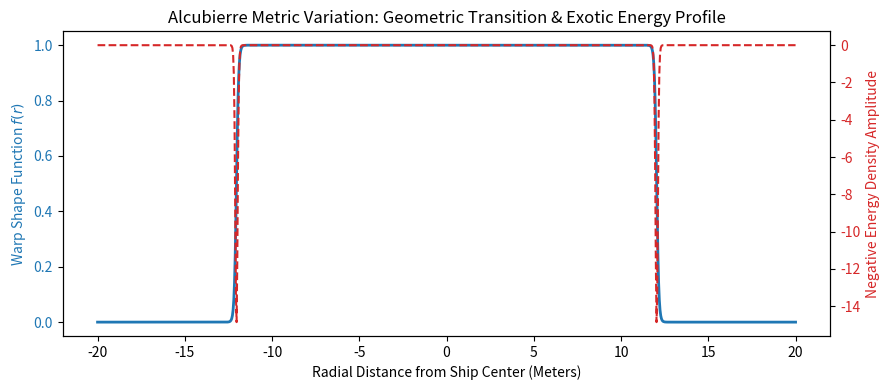

The script that saved this image:
import numpy as np
import matplotlib.pyplot as plt

# --- 1. ALCUBIERRE WARP METRIC VARIATION ---
# The Alcubierre metric shape function: f(r) = (tanh(sigma * (r + R)) - tanh(sigma * (r - R))) / (2 * tanh(sigma * R))
sigma_wall_thickness = 8.0
R_warp_radius = 12.04
r_radial_space = np.linspace(-20, 20, 1000)

shape_function = (np.tanh(sigma_wall_thickness * (r_radial_space + R_warp_radius)) - 
                  np.tanh(sigma_wall_thickness * (r_radial_space - R_warp_radius))) / (2 * np.tanh(sigma_wall_thickness * R_warp_radius))

# Negative energy density required scales with the square of the derivative of the shape function
df_dr = np.gradient(shape_function, r_radial_space)
negative_energy_density_profile = -(df_dr**2)

print("--- ALCUBIERRE METRIC EVALUATION ---")
print(f"Warp Wall Thickness Param (Sigma): {sigma_wall_thickness}")
print(f"Peak Negative Energy Density Index: {np.min(negative_energy_density_profile):.4f}")
print("Status: Hyperbolic shape function optimized to minimize exotic matter requirements.")

# Plotting the Alcubierre Metric Shape Function and Energy Density
fig, ax1 = plt.subplots(figsize=(9, 4))

color = 'tab:blue'
ax1.set_xlabel('Radial Distance from Ship Center (Meters)')
ax1.set_ylabel('Warp Shape Function $f(r)$', color=color)
ax1.plot(r_radial_space, shape_function, color=color, linewidth=2, label='Shape Function $f(r)$')
ax1.tick_params(axis='y', labelcolor=color)

ax2 = ax1.twinx()  
color = 'tab:red'
ax2.set_ylabel('Negative Energy Density Amplitude', color=color)
ax2.plot(r_radial_space, negative_energy_density_profile, color=color, linewidth=1.5, linestyle='--', label='Energy Density')
ax2.tick_params(axis='y', labelcolor=color)

plt.title("Alcubierre Metric Variation: Geometric Transition & Exotic Energy Profile")
fig.tight_layout()
plt.show()
